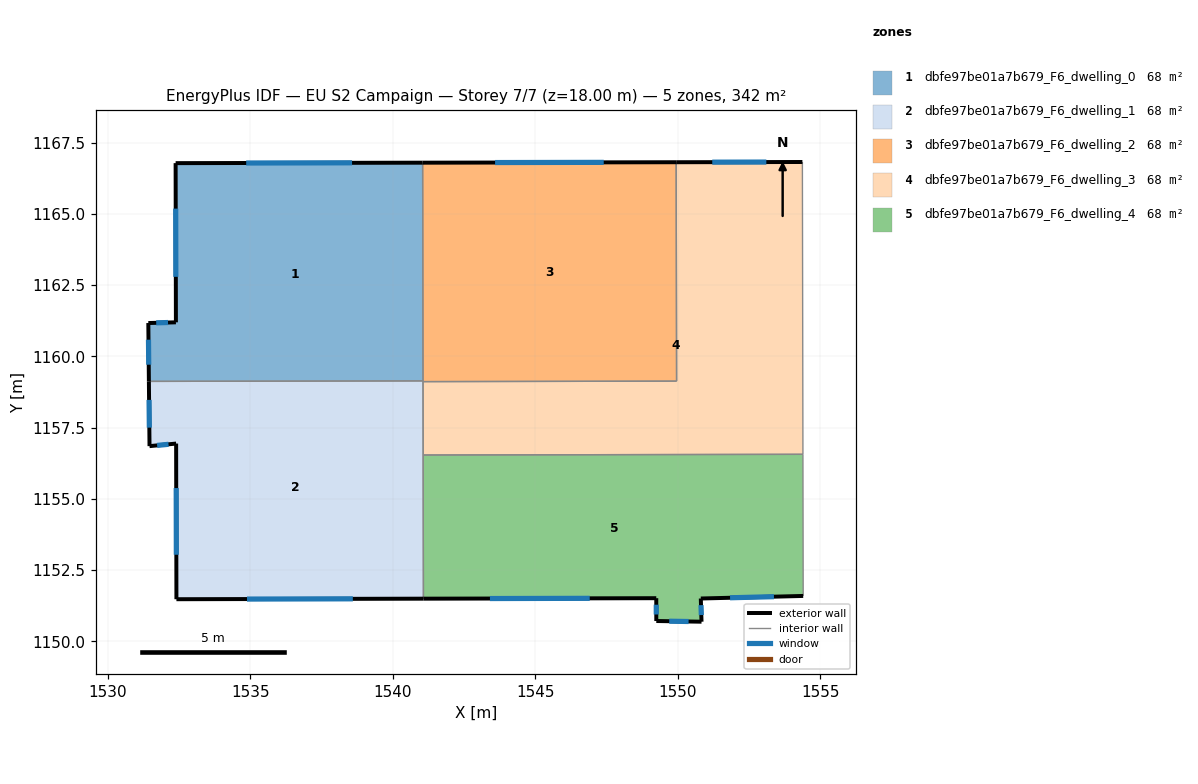
=== STOREY PLAN SPEC (per zone: floor XY polygon, exterior-wall plan segments, windows/doors) ===
zone 1: dbfe97be01a7b679_F6_dwelling_0  (68.4 m²)
  floor: (1541.05, 1166.80) (1541.06, 1159.14) (1531.44, 1159.12) (1531.42, 1161.17) (1532.39, 1161.20) (1532.38, 1166.78)
  exterior wall: (1532.38, 1166.78) – (1532.39, 1161.20)  [5.6 m]
    window: (1532.38, 1165.19) – (1532.39, 1162.79)  [3.1 m²]
  exterior wall: (1541.05, 1166.80) – (1532.38, 1166.78)  [8.7 m]
    window: (1538.57, 1166.79) – (1534.85, 1166.79)  [4.8 m²]
  exterior wall: (1531.42, 1161.17) – (1531.44, 1159.12)  [2.0 m]
    window: (1531.43, 1160.58) – (1531.43, 1159.71)  [1.1 m²]
  exterior wall: (1532.39, 1161.20) – (1531.42, 1161.17)  [1.0 m]
    window: (1532.11, 1161.19) – (1531.70, 1161.18)  [0.5 m²]
  interior walls: 2
zone 2: dbfe97be01a7b679_F6_dwelling_1  (68.4 m²)
  floor: (1541.06, 1159.14) (1541.07, 1151.50) (1532.41, 1151.48) (1532.40, 1156.94) (1531.46, 1156.85) (1531.44, 1159.12)
  exterior wall: (1532.41, 1151.48) – (1541.07, 1151.50)  [8.7 m]
    window: (1534.88, 1151.48) – (1538.60, 1151.49)  [4.8 m²]
  exterior wall: (1532.40, 1156.94) – (1532.41, 1151.48)  [5.5 m]
    window: (1532.40, 1155.38) – (1532.40, 1153.04)  [3.0 m²]
  exterior wall: (1531.46, 1156.85) – (1532.40, 1156.94)  [0.9 m]
    window: (1531.73, 1156.88) – (1532.13, 1156.91)  [0.5 m²]
  exterior wall: (1531.44, 1159.12) – (1531.46, 1156.85)  [2.3 m]
    window: (1531.45, 1158.47) – (1531.46, 1157.50)  [1.3 m²]
  interior walls: 4
zone 3: dbfe97be01a7b679_F6_dwelling_2  (68.4 m²)
  floor: (1549.94, 1166.81) (1549.96, 1159.13) (1541.06, 1159.11) (1541.05, 1166.80)
  exterior wall: (1549.94, 1166.81) – (1541.05, 1166.80)  [8.9 m]
    window: (1547.40, 1166.81) – (1543.59, 1166.80)  [4.9 m²]
  interior walls: 4
zone 4: dbfe97be01a7b679_F6_dwelling_3  (68.4 m²)
  floor: (1554.37, 1166.82) (1554.39, 1156.56) (1541.07, 1156.54) (1541.06, 1159.11) (1549.96, 1159.13) (1549.94, 1166.81)
  exterior wall: (1554.37, 1166.82) – (1549.94, 1166.81)  [4.4 m]
    window: (1553.11, 1166.82) – (1551.21, 1166.82)  [2.4 m²]
  interior walls: 5
zone 5: dbfe97be01a7b679_F6_dwelling_4  (68.4 m²)
  floor: (1554.39, 1156.56) (1554.40, 1151.59) (1550.81, 1151.50) (1550.83, 1150.69) (1549.25, 1150.71) (1549.24, 1151.51) (1541.07, 1151.50) (1541.07, 1156.54)
  exterior wall: (1550.81, 1151.50) – (1554.40, 1151.59)  [3.6 m]
    window: (1551.83, 1151.53) – (1553.37, 1151.57)  [2.0 m²]
  exterior wall: (1550.83, 1150.69) – (1550.81, 1151.50)  [0.8 m]
    window: (1550.83, 1150.92) – (1550.82, 1151.27)  [0.4 m²]
  exterior wall: (1549.25, 1150.71) – (1550.83, 1150.69)  [1.6 m]
    window: (1549.70, 1150.71) – (1550.38, 1150.70)  [0.9 m²]
  exterior wall: (1549.24, 1151.51) – (1549.25, 1150.71)  [0.8 m]
    window: (1549.25, 1151.29) – (1549.25, 1150.94)  [0.4 m²]
  exterior wall: (1541.07, 1151.50) – (1549.24, 1151.51)  [8.2 m]
    window: (1543.41, 1151.50) – (1546.91, 1151.51)  [4.5 m²]
  interior walls: 3

=== DERIVED (storey summary) ===
Building: EU S2 Campaign
Storey: 7 of 7  (floor level z = 18.00 m)
Storey gross floor area: 341.8 m²
Zones on this storey: 5
  - dbfe97be01a7b679_F6_dwelling_0: floor 68.4 m²; exterior wall 17.3 m (51.8 m²); 4 window(s) 9.5 m²; WWR 18.4%
  - dbfe97be01a7b679_F6_dwelling_1: floor 68.4 m²; exterior wall 17.3 m (52.0 m²); 4 window(s) 9.6 m²; WWR 18.4%
  - dbfe97be01a7b679_F6_dwelling_2: floor 68.4 m²; exterior wall 8.9 m (26.7 m²); 1 window(s) 4.9 m²; WWR 18.4%
  - dbfe97be01a7b679_F6_dwelling_3: floor 68.4 m²; exterior wall 4.4 m (13.3 m²); 1 window(s) 2.4 m²; WWR 18.4%
  - dbfe97be01a7b679_F6_dwelling_4: floor 68.4 m²; exterior wall 15.0 m (44.9 m²); 5 window(s) 8.2 m²; WWR 18.4%
Zone adjacency (shared interzone walls):
  - dbfe97be01a7b679_F6_dwelling_0 ↔ dbfe97be01a7b679_F6_dwelling_1
  - dbfe97be01a7b679_F6_dwelling_0 ↔ dbfe97be01a7b679_F6_dwelling_2
  - dbfe97be01a7b679_F6_dwelling_1 ↔ dbfe97be01a7b679_F6_dwelling_2
  - dbfe97be01a7b679_F6_dwelling_1 ↔ dbfe97be01a7b679_F6_dwelling_3
  - dbfe97be01a7b679_F6_dwelling_1 ↔ dbfe97be01a7b679_F6_dwelling_4
  - dbfe97be01a7b679_F6_dwelling_2 ↔ dbfe97be01a7b679_F6_dwelling_3
  - dbfe97be01a7b679_F6_dwelling_3 ↔ dbfe97be01a7b679_F6_dwelling_4